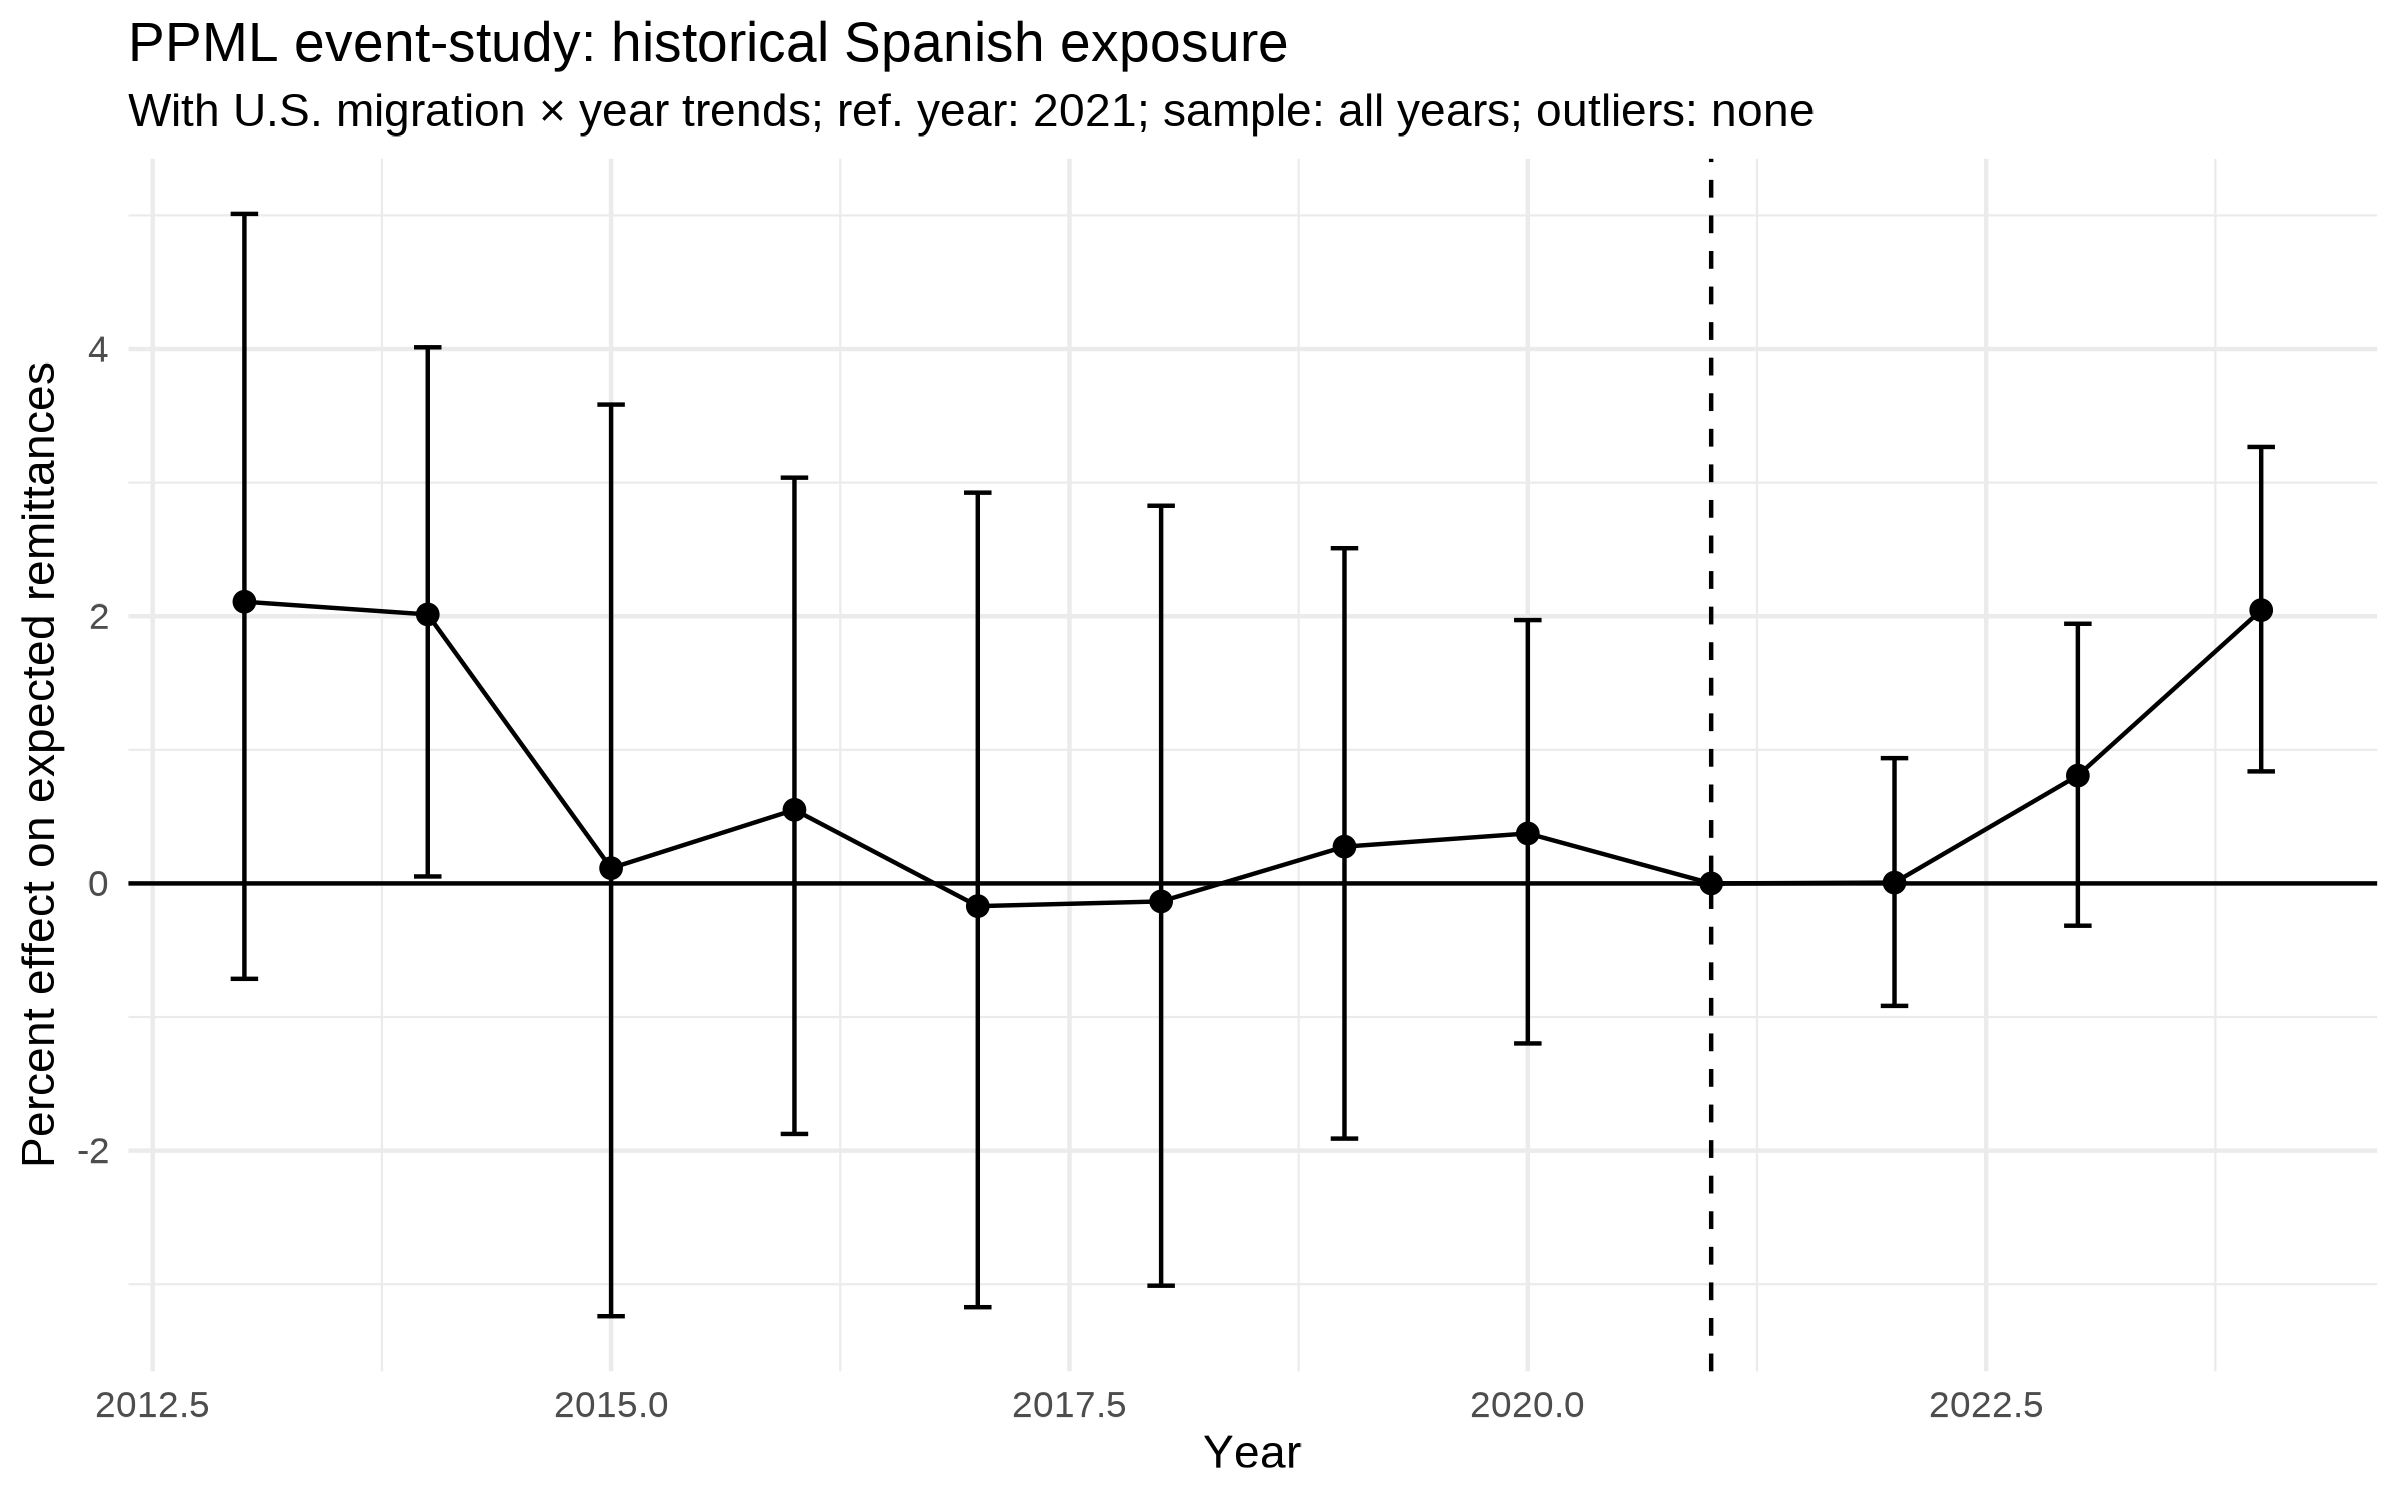

Data behind this chart, as committed beside it:
year, beta, se, pct, ci_low, ci_high
2013, 0.02087, 0.0143, 2.108, -0.7141, 5.011
2014, 0.01993, 0.009904, 2.013, 0.05214, 4.013
2015, 0.001142, 0.01738, 0.1142, -3.239, 3.584
2016, 0.005495, 0.01246, 0.551, -1.875, 3.037
2017, -0.001702, 0.01558, -0.17, -3.172, 2.925
2018, -0.001348, 0.01491, -0.1347, -3.011, 2.827
2019, 0.002748, 0.01124, 0.2752, -1.91, 2.509
2020, 0.003735, 0.008053, 0.3742, -1.198, 1.971
2021, 0, 0, 0, 0, 0
2022, 6.250374612748978e-5, 0.00473, 0.006251, -0.9166, 0.9377
2023, 0.00804, 0.005719, 0.8072, -0.3165, 1.944
2024, 0.02025, 0.006071, 2.045, 0.8385, 3.267
